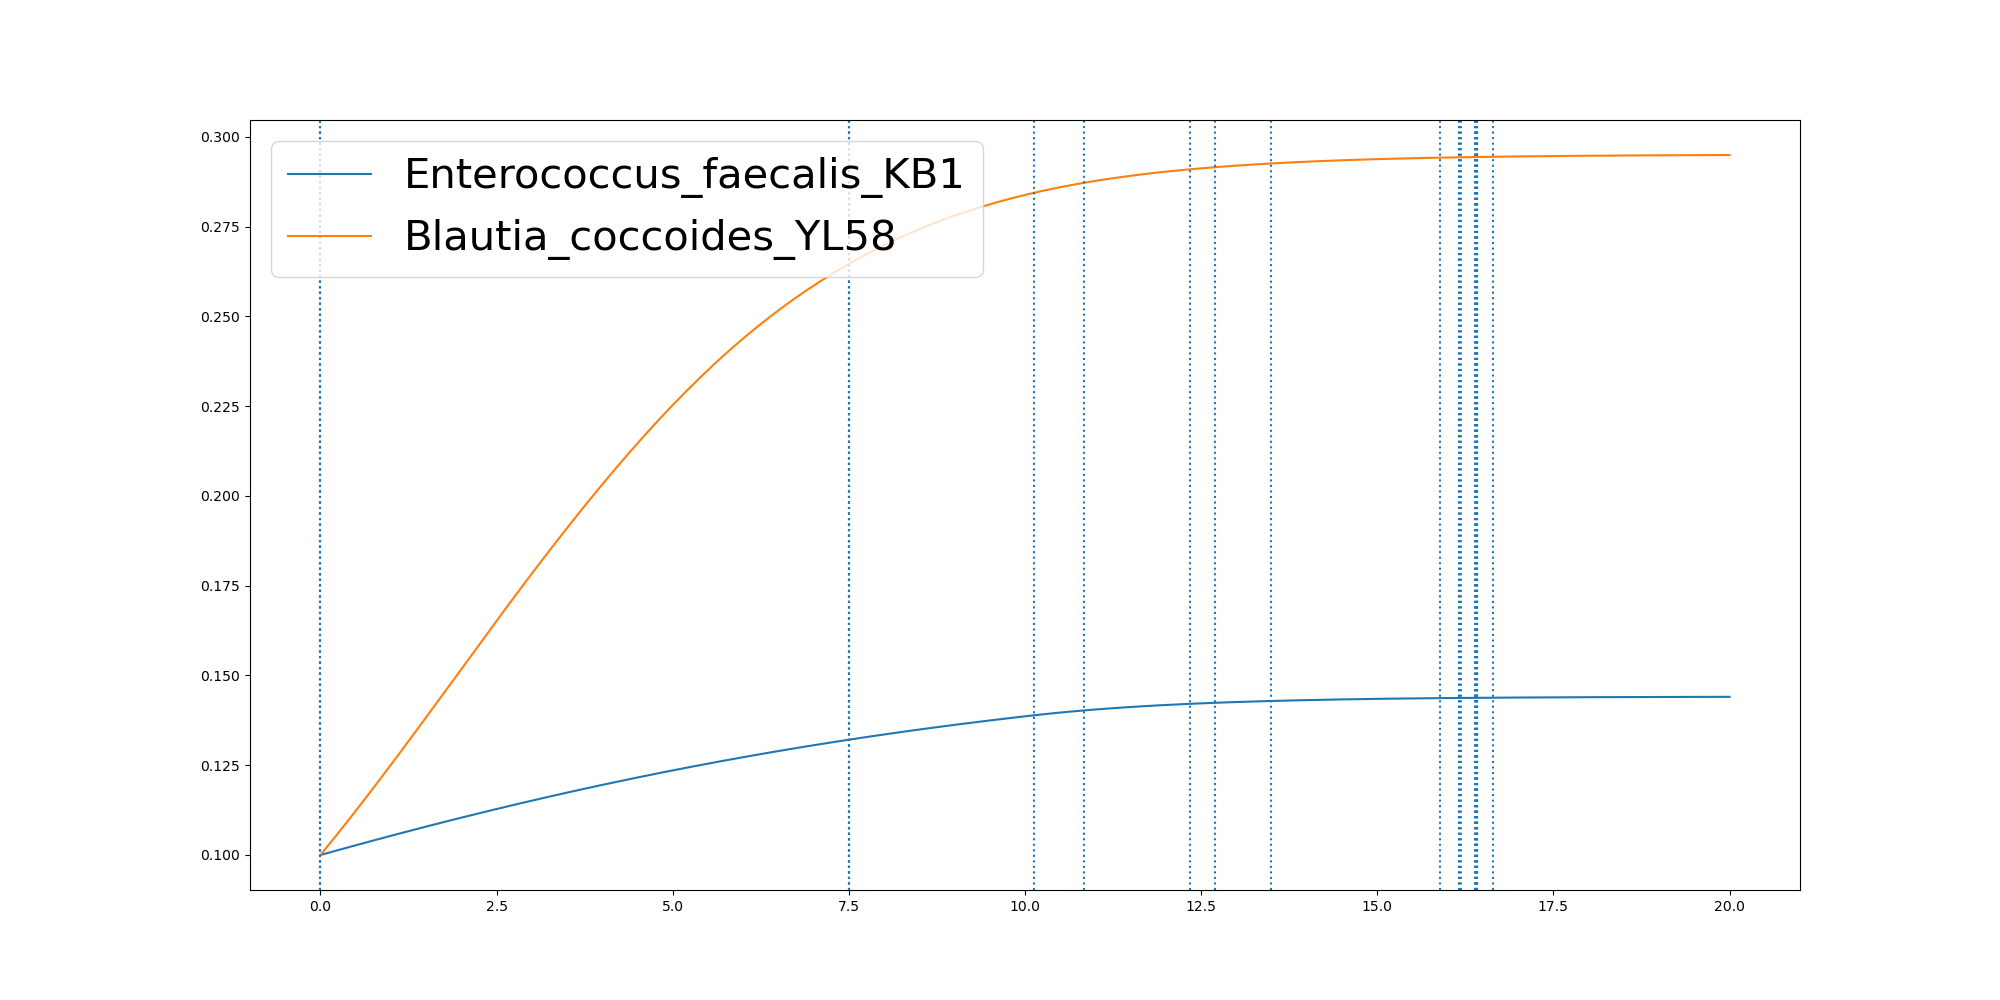

The file beside this chart, header and first rows:
	0.0	9.991440072655592e-07	1.23588041311014e-05	0.10148078077008905	0.20294920273604702	0.30441762470200495	0.4058860466679629	0.5073544686339209	0.6088228905998788	0.7102913125658368	0.8117597345317947	0.9132281564977527	1.0146965784637108	1.1161650004296688	1.2176334223956267	1.3191018443615845	1.4205702663275426	1.5220386882935006	1.6235071102594585	1.7249755322254163	1.8264439541913744	1.9279123761573325	2.0293807981232903
Enterococcus_faecalis_KB1	0.1	0.1	0.1	0.1006	0.1011	0.1017	0.1022	0.1027	0.1033	0.1038	0.1044	0.1049	0.1054	0.106	0.1065	0.107	0.1075	0.108	0.1085	0.109	0.1095	0.1101	0.1105
Blautia_coccoides_YL58	0.1	0.1	0.1	0.1024	0.1049	0.1074	0.1099	0.1125	0.115	0.1176	0.1202	0.1229	0.1255	0.1282	0.1308	0.1335	0.1362	0.1389	0.1417	0.1444	0.1471	0.1498	0.1526
